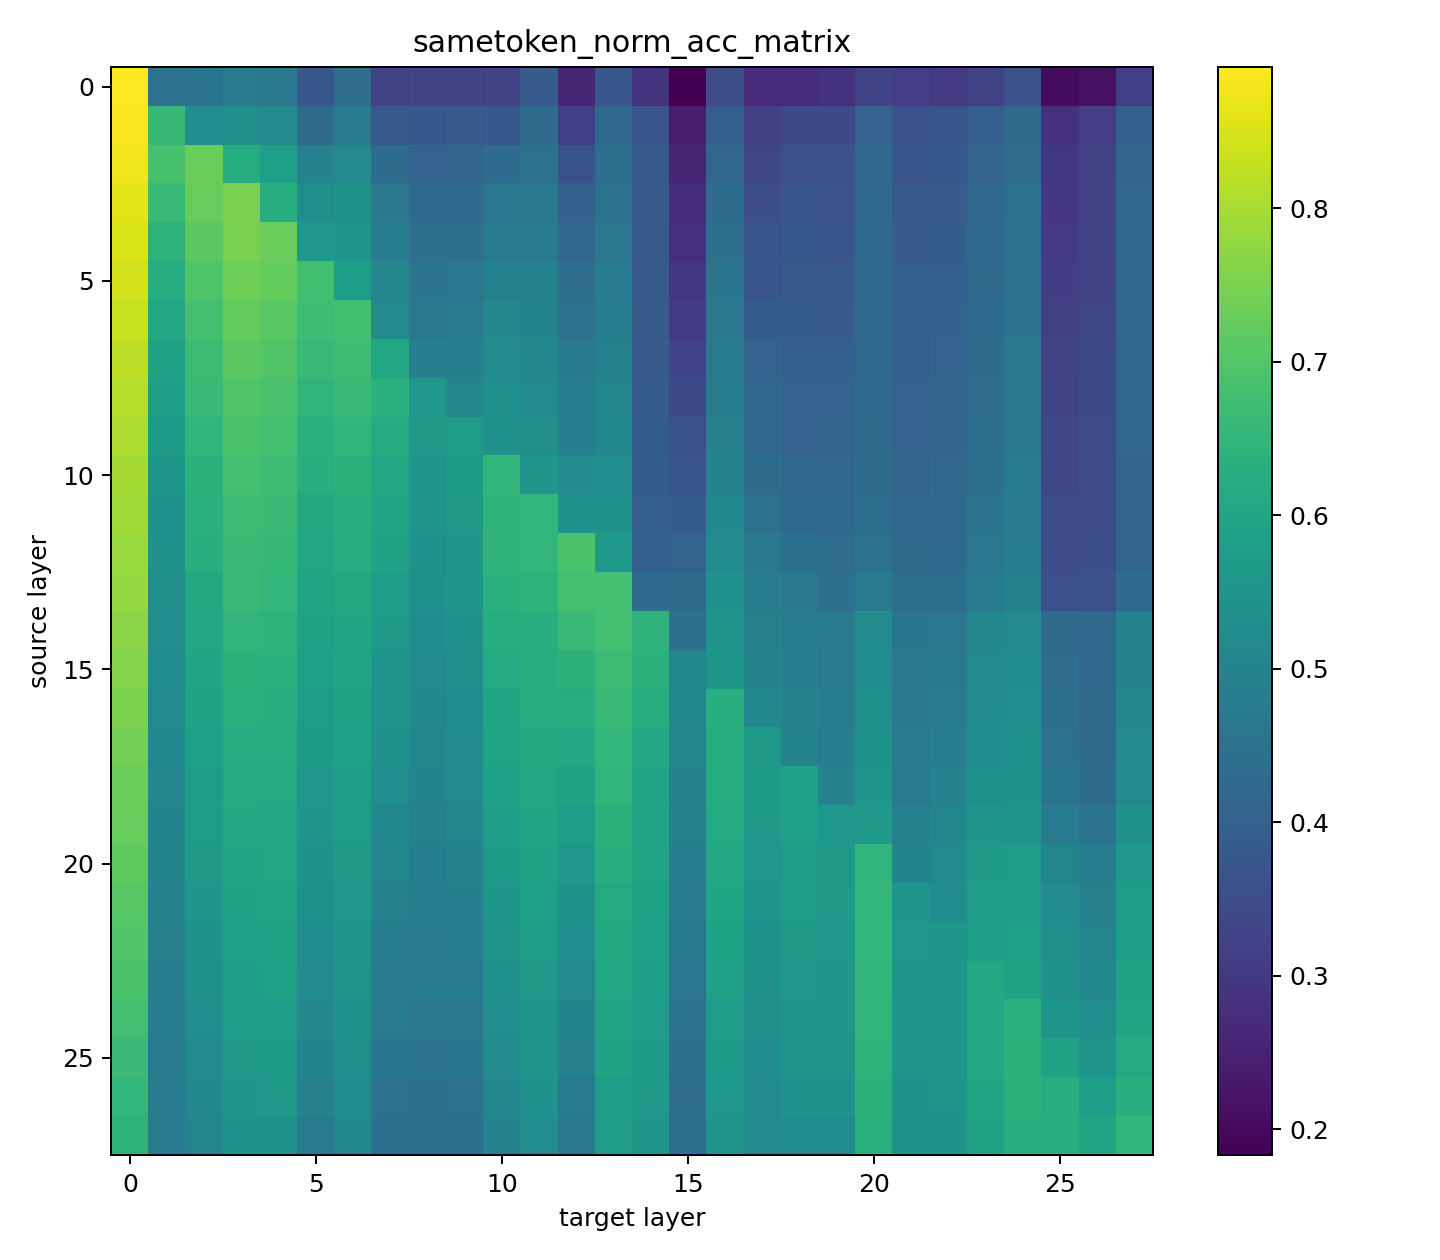

The data file committed next to this chart (first rows):
8.920491536458333703e-01, 4.486083984375000000e-01, 4.562174479166666852e-01, 4.782511393229166852e-01, 4.667765299479166852e-01, 3.755900065104166852e-01, 4.356079101562500000e-01, 3.199869791666666852e-01, 3.322753906250000000e-01, 3.304646809895833148e-01, 3.220011393229166852e-01, 3.880818684895833148e-01, 2.593994140625000000e-01, 3.723958333333333148e-01, 2.937622070312500000e-01, 1.831868489583333426e-01, 3.498942057291666852e-01, 2.680867513020833148e-01, 2.739868164062500000e-01, 2.867838541666666852e-01, 3.295694986979166852e-01, 3.116861979166666852e-01, 3.046875000000000000e-01, 3.212483723958333148e-01
8.878580729166666297e-01, 6.586914062500000000e-01, 5.309855143229166297e-01, 5.331013997395833703e-01, 5.184733072916666297e-01, 4.276936848958333148e-01, 4.756266276041666852e-01, 3.838704427083333148e-01, 3.781941731770833148e-01, 3.862711588541666852e-01, 3.771362304687500000e-01, 4.283040364583333148e-01, 3.151041666666666852e-01, 4.187622070312500000e-01, 3.669230143229166852e-01, 2.378336588541666574e-01, 3.955281575520833148e-01, 3.178304036458333148e-01, 3.405761718750000000e-01, 3.403930664062500000e-01, 4.072062174479166852e-01, 3.611653645833333148e-01, 3.666178385416666852e-01, 3.940633138020833148e-01
8.769327799479166297e-01, 6.850992838541666297e-01, 7.298990885416666297e-01, 6.232910156250000000e-01, 5.841878255208333703e-01, 4.977010091145833148e-01, 5.162556966145833703e-01, 4.330444335937500000e-01, 4.069417317708333148e-01, 4.118245442708333148e-01, 4.317220052083333148e-01, 4.470214843750000000e-01, 3.613891601562500000e-01, 4.387207031250000000e-01, 3.803507486979166852e-01, 2.601521809895833148e-01, 4.171549479166666852e-01, 3.357137044270833148e-01, 3.591105143229166852e-01, 3.590698242187500000e-01, 4.198811848958333148e-01, 3.703206380208333148e-01, 3.796997070312500000e-01, 4.101359049479166852e-01
8.642171223958333703e-01, 6.594848632812500000e-01, 7.279052734375000000e-01, 7.495930989583333703e-01, 6.266479492187500000e-01, 5.368652343750000000e-01, 5.440470377604166297e-01, 4.652913411458333148e-01, 4.265340169270833148e-01, 4.304199218750000000e-01, 4.624633789062500000e-01, 4.651692708333333148e-01, 4.016316731770833148e-01, 4.493408203125000000e-01, 3.837890625000000000e-01, 2.761637369791666852e-01, 4.349568684895833148e-01, 3.503011067708333148e-01, 3.725179036458333148e-01, 3.654988606770833148e-01, 4.250488281250000000e-01, 3.801676432291666852e-01, 3.877970377604166852e-01, 4.204711914062500000e-01
8.515218098958333703e-01, 6.401570638020833703e-01, 7.127685546875000000e-01, 7.483927408854166297e-01, 7.299194335937500000e-01, 5.598347981770833703e-01, 5.586954752604166297e-01, 4.851888020833333148e-01, 4.419352213541666852e-01, 4.458414713541666852e-01, 4.781290690104166852e-01, 4.765014648437500000e-01, 4.206746419270833148e-01, 4.641520182291666852e-01, 3.843994140625000000e-01, 2.813110351562500000e-01, 4.453125000000000000e-01, 3.667805989583333148e-01, 3.783569335937500000e-01, 3.709716796875000000e-01, 4.263916015625000000e-01, 3.864339192708333148e-01, 3.925577799479166852e-01, 4.255574544270833148e-01
8.435465494791666297e-01, 6.229248046875000000e-01, 6.965128580729166297e-01, 7.360229492187500000e-01, 7.233479817708333703e-01, 6.782430013020833703e-01, 5.775349934895833703e-01, 5.050455729166666297e-01, 4.564615885416666852e-01, 4.608968098958333148e-01, 4.951782226562500000e-01, 4.956461588541666852e-01, 4.373168945312500000e-01, 4.717407226562500000e-01, 3.848876953125000000e-01, 2.985839843750000000e-01, 4.556274414062500000e-01, 3.730875651041666852e-01, 3.828735351562500000e-01, 3.804728190104166852e-01, 4.259033203125000000e-01, 3.946533203125000000e-01, 3.963216145833333148e-01, 4.290568033854166852e-01
8.322347005208333703e-01, 6.045328776041666297e-01, 6.800944010416666297e-01, 7.248535156250000000e-01, 7.094726562500000000e-01, 6.730143229166666297e-01, 6.763305664062500000e-01, 5.200805664062500000e-01, 4.681599934895833148e-01, 4.728800455729166852e-01, 5.101318359375000000e-01, 5.040079752604166297e-01, 4.511515299479166852e-01, 4.812011718750000000e-01, 3.859659830729166852e-01, 3.103027343750000000e-01, 4.644368489583333148e-01, 3.883666992187500000e-01, 3.889363606770833148e-01, 3.864542643229166852e-01, 4.254964192708333148e-01, 3.981933593750000000e-01, 4.043986002604166852e-01, 4.317626953125000000e-01
8.216552734375000000e-01, 5.925903320312500000e-01, 6.704508463541666297e-01, 7.123819986979166297e-01, 7.002970377604166297e-01, 6.620890299479166297e-01, 6.720377604166666297e-01, 6.070963541666666297e-01, 4.854939778645833148e-01, 4.880981445312500000e-01, 5.235595703125000000e-01, 5.092976888020833703e-01, 4.690144856770833148e-01, 4.947102864583333148e-01, 3.854166666666666852e-01, 3.262329101562500000e-01, 4.758707682291666852e-01, 4.054158528645833148e-01, 3.943684895833333148e-01, 3.963623046875000000e-01, 4.253946940104166852e-01, 3.989868164062500000e-01, 4.051717122395833148e-01, 4.334716796875000000e-01
8.123982747395833703e-01, 5.794881184895833703e-01, 6.611735026041666297e-01, 7.002360026041666297e-01, 6.896158854166666297e-01, 6.465454101562500000e-01, 6.605631510416666297e-01, 6.348673502604166297e-01, 5.606689453125000000e-01, 5.063273111979166297e-01, 5.350952148437500000e-01, 5.207519531250000000e-01, 4.832153320312500000e-01, 5.083211263020833703e-01, 3.900349934895833148e-01, 3.434651692708333148e-01, 4.849243164062500000e-01, 4.171956380208333148e-01, 4.047851562500000000e-01, 4.051920572916666852e-01, 4.267171223958333148e-01, 4.057820638020833148e-01, 4.147745768229166852e-01, 4.358113606770833148e-01
8.041992187500000000e-01, 5.704752604166666297e-01, 6.502482096354166297e-01, 6.907145182291666297e-01, 6.801554361979166297e-01, 6.343790690104166297e-01, 6.484985351562500000e-01, 6.205647786458333703e-01, 5.642293294270833703e-01, 5.718790690104166297e-01, 5.430501302083333703e-01, 5.331420898437500000e-01, 4.903971354166666852e-01, 5.154215494791666297e-01, 3.931477864583333148e-01, 3.594360351562500000e-01, 4.912109375000000000e-01, 4.223632812500000000e-01, 4.049275716145833148e-01, 4.086710611979166852e-01, 4.288126627604166852e-01, 4.060465494791666852e-01, 4.154866536458333148e-01, 4.387613932291666852e-01
7.969156901041666297e-01, 5.581461588541666297e-01, 6.398925781250000000e-01, 6.824544270833333703e-01, 6.707153320312500000e-01, 6.262613932291666297e-01, 6.395467122395833703e-01, 6.054484049479166297e-01, 5.570271809895833703e-01, 5.689290364583333703e-01, 6.497599283854166297e-01, 5.523681640625000000e-01, 5.257975260416666297e-01, 5.307210286458333703e-01, 3.911946614583333148e-01, 3.704020182291666852e-01, 4.999186197916666852e-01, 4.351399739583333148e-01, 4.167277018229166852e-01, 4.164835611979166852e-01, 4.331461588541666852e-01, 4.114583333333333148e-01, 4.169311523437500000e-01, 4.454549153645833148e-01
7.903238932291666297e-01, 5.477091471354166297e-01, 6.319986979166666297e-01, 6.732584635416666297e-01, 6.659952799479166297e-01, 6.142781575520833703e-01, 6.305948893229166297e-01, 5.988159179687500000e-01, 5.519205729166666297e-01, 5.656127929687500000e-01, 6.435546875000000000e-01, 6.523234049479166297e-01, 5.444132486979166297e-01, 5.462849934895833703e-01, 3.948567708333333148e-01, 3.884480794270833148e-01, 5.133056640625000000e-01, 4.496459960937500000e-01, 4.259643554687500000e-01, 4.252522786458333148e-01, 4.402872721354166852e-01, 4.169108072916666852e-01, 4.203084309895833148e-01, 4.553629557291666852e-01
7.833455403645833703e-01, 5.408732096354166297e-01, 6.267700195312500000e-01, 6.673177083333333703e-01, 6.573079427083333703e-01, 6.086018880208333703e-01, 6.219482421875000000e-01, 5.905965169270833703e-01, 5.419718424479166297e-01, 5.595906575520833703e-01, 6.439005533854166297e-01, 6.513671875000000000e-01, 6.902058919270833703e-01, 5.618082682291666297e-01, 4.017333984375000000e-01, 4.099324544270833148e-01, 5.240071614583333703e-01, 4.667765299479166852e-01, 4.413655598958333148e-01, 4.378255208333333148e-01, 4.512125651041666852e-01, 4.273478190104166852e-01, 4.267578125000000000e-01, 4.622599283854166852e-01
7.792358398437500000e-01, 5.344441731770833703e-01, 6.145833333333333703e-01, 6.598917643229166297e-01, 6.521402994791666297e-01, 6.011149088541666297e-01, 6.138712565104166297e-01, 5.782063802083333703e-01, 5.386149088541666297e-01, 5.554402669270833703e-01, 6.368204752604166297e-01, 6.426595052083333703e-01, 6.831054687500000000e-01, 6.812540690104166297e-01, 4.309692382812500000e-01, 4.270833333333333148e-01, 5.428670247395833703e-01, 4.799194335937500000e-01, 4.638875325520833148e-01, 4.432983398437500000e-01, 4.726969401041666852e-01, 4.398803710937500000e-01, 4.398193359375000000e-01, 4.779052734375000000e-01
7.681681315104166297e-01, 5.313313802083333703e-01, 6.104736328125000000e-01, 6.488850911458333703e-01, 6.452636718750000000e-01, 5.917154947916666297e-01, 6.034952799479166297e-01, 5.639648437500000000e-01, 5.266316731770833703e-01, 5.427652994791666297e-01, 6.252848307291666297e-01, 6.317342122395833703e-01, 6.613159179687500000e-01, 6.807454427083333703e-01, 6.453043619791666297e-01, 4.460856119791666852e-01, 5.516764322916666297e-01, 4.907430013020833148e-01, 4.826253255208333148e-01, 4.743041992187500000e-01, 5.264485677083333703e-01, 4.586995442708333148e-01, 4.619954427083333148e-01, 5.093180338541666297e-01
7.616170247395833703e-01, 5.275268554687500000e-01, 6.019287109375000000e-01, 6.390177408854166297e-01, 6.367594401041666297e-01, 5.836181640625000000e-01, 6.016235351562500000e-01, 5.529174804687500000e-01, 5.204264322916666297e-01, 5.355428059895833703e-01, 6.173706054687500000e-01, 6.260375976562500000e-01, 6.377156575520833703e-01, 6.688639322916666297e-01, 6.375122070312500000e-01, 5.143636067708333703e-01, 5.592041015625000000e-01, 5.011189778645833703e-01, 4.900512695312500000e-01, 4.784342447916666852e-01, 5.285441080729166297e-01, 4.634602864583333148e-01, 4.708658854166666852e-01, 5.197347005208333703e-01
7.532552083333333703e-01, 5.193074544270833703e-01, 5.923258463541666297e-01, 6.324259440104166297e-01, 6.312459309895833703e-01, 5.743204752604166297e-01, 5.944620768229166297e-01, 5.508219401041666297e-01, 5.142822265625000000e-01, 5.282389322916666297e-01, 6.040039062500000000e-01, 6.216227213541666297e-01, 6.232503255208333703e-01, 6.609090169270833703e-01, 6.243082682291666297e-01, 5.129597981770833703e-01, 6.282958984375000000e-01, 5.154215494791666297e-01, 4.993693033854166852e-01, 4.814860026041666852e-01, 5.399373372395833703e-01, 4.683430989583333148e-01, 4.768473307291666852e-01, 5.257364908854166297e-01
7.430419921875000000e-01, 5.131022135416666297e-01, 5.850626627604166297e-01, 6.229654947916666297e-01, 6.234130859375000000e-01, 5.685831705729166297e-01, 5.879923502604166297e-01, 5.415039062500000000e-01, 5.097249348958333703e-01, 5.242716471354166297e-01, 5.967610677083333703e-01, 6.144409179687500000e-01, 6.109008789062500000e-01, 6.526489257812500000e-01, 6.122639973958333703e-01, 5.079142252604166297e-01, 6.250406901041666297e-01, 5.656534830729166297e-01, 5.032755533854166297e-01, 4.856567382812500000e-01, 5.432739257812500000e-01, 4.719848632812500000e-01, 4.855753580729166852e-01, 5.292358398437500000e-01
7.336832682291666297e-01, 5.065307617187500000e-01, 5.803019205729166297e-01, 6.175130208333333703e-01, 6.152343750000000000e-01, 5.606892903645833703e-01, 5.818684895833333703e-01, 5.295613606770833703e-01, 5.041503906250000000e-01, 5.174763997395833703e-01, 5.881551106770833703e-01, 6.085205078125000000e-01, 5.933227539062500000e-01, 6.476033528645833703e-01, 6.028035481770833703e-01, 5.006103515625000000e-01, 6.219278971354166297e-01, 5.695190429687500000e-01, 5.834554036458333703e-01, 4.975992838541666852e-01, 5.537516276041666297e-01, 4.789021809895833148e-01, 4.982096354166666852e-01, 5.393066406250000000e-01
7.276407877604166297e-01, 5.041707356770833703e-01, 5.740152994791666297e-01, 6.102294921875000000e-01, 6.085611979166666297e-01, 5.519205729166666297e-01, 5.754801432291666297e-01, 5.150146484375000000e-01, 4.959920247395833148e-01, 5.084228515625000000e-01, 5.783894856770833703e-01, 5.994669596354166297e-01, 5.782267252604166297e-01, 6.387736002604166297e-01, 5.984497070312500000e-01, 4.951578776041666852e-01, 6.158040364583333703e-01, 5.671590169270833703e-01, 5.820719401041666297e-01, 5.622965494791666297e-01, 5.671183268229166297e-01, 4.934082031250000000e-01, 5.085245768229166297e-01, 5.522867838541666297e-01
7.186686197916666297e-01, 5.018107096354166297e-01, 5.639444986979166297e-01, 6.019490559895833703e-01, 6.052449544270833703e-01, 5.449218750000000000e-01, 5.668131510416666297e-01, 5.079142252604166297e-01, 4.882202148437500000e-01, 4.995930989583333148e-01, 5.683186848958333703e-01, 5.903930664062500000e-01, 5.612386067708333703e-01, 6.316121419270833703e-01, 5.972290039062500000e-01, 4.871012369791666852e-01, 6.117757161458333703e-01, 5.621948242187500000e-01, 5.762125651041666297e-01, 5.666503906250000000e-01, 6.502685546875000000e-01, 5.016479492187500000e-01, 5.192871093750000000e-01, 5.662638346354166297e-01
7.083129882812500000e-01, 4.978434244791666852e-01, 5.561930338541666297e-01, 5.934855143229166297e-01, 5.996500651041666297e-01, 5.384318033854166297e-01, 5.613403320312500000e-01, 4.945678710937500000e-01, 4.859212239583333148e-01, 4.903157552083333148e-01, 5.581258138020833703e-01, 5.827229817708333703e-01, 5.447998046875000000e-01, 6.196899414062500000e-01, 5.932413736979166297e-01, 4.776204427083333148e-01, 6.025797526041666297e-01, 5.552368164062500000e-01, 5.713297526041666297e-01, 5.674235026041666297e-01, 6.537272135416666297e-01, 5.543619791666666297e-01, 5.288899739583333703e-01, 5.759887695312500000e-01
7.003173828125000000e-01, 4.919433593750000000e-01, 5.455932617187500000e-01, 5.861409505208333703e-01, 5.924886067708333703e-01, 5.292765299479166297e-01, 5.558064778645833703e-01, 4.824015299479166852e-01, 4.792683919270833148e-01, 4.825642903645833148e-01, 5.493164062500000000e-01, 5.765787760416666297e-01, 5.314737955729166297e-01, 6.133219401041666297e-01, 5.870157877604166297e-01, 4.709472656250000000e-01, 5.942586263020833703e-01, 5.475667317708333703e-01, 5.675048828125000000e-01, 5.614217122395833703e-01, 6.520996093750000000e-01, 5.622762044270833703e-01, 5.595092773437500000e-01, 5.809936523437500000e-01
6.909790039062500000e-01, 4.854736328125000000e-01, 5.389607747395833703e-01, 5.789591471354166297e-01, 5.848592122395833703e-01, 5.243937174479166297e-01, 5.509440104166666297e-01, 4.781087239583333148e-01, 4.720255533854166852e-01, 4.741414388020833148e-01, 5.388387044270833703e-01, 5.670166015625000000e-01, 5.178426106770833703e-01, 6.063028971354166297e-01, 5.794067382812500000e-01, 4.625854492187500000e-01, 5.875040690104166297e-01, 5.429890950520833703e-01, 5.598347981770833703e-01, 5.548706054687500000e-01, 6.492919921875000000e-01, 5.571289062500000000e-01, 5.589396158854166297e-01, 6.098836263020833703e-01
6.805216471354166297e-01, 4.828287760416666852e-01, 5.298665364583333703e-01, 5.718790690104166297e-01, 5.763142903645833703e-01, 5.121663411458333703e-01, 5.433959960937500000e-01, 4.713745117187500000e-01, 4.645182291666666852e-01, 4.655558268229166852e-01, 5.310465494791666297e-01, 5.577799479166666297e-01, 5.030924479166666297e-01, 5.977986653645833703e-01, 5.740763346354166297e-01, 4.533081054687500000e-01, 5.757853190104166297e-01, 5.347696940104166297e-01, 5.551350911458333703e-01, 5.555623372395833703e-01, 6.471761067708333703e-01, 5.545450846354166297e-01, 5.567220052083333703e-01, 6.102498372395833703e-01
6.669311523437500000e-01, 4.776000976562500000e-01, 5.226643880208333703e-01, 5.629679361979166297e-01, 5.697021484375000000e-01, 5.041910807291666297e-01, 5.359293619791666297e-01, 4.585774739583333148e-01, 4.549357096354166852e-01, 4.592081705729166852e-01, 5.198160807291666297e-01, 5.488688151041666297e-01, 4.916381835937500000e-01, 5.907592773437500000e-01, 5.687459309895833703e-01, 4.438680013020833148e-01, 5.699055989583333703e-01, 5.274658203125000000e-01, 5.518391927083333703e-01, 5.493774414062500000e-01, 6.442464192708333703e-01, 5.535685221354166297e-01, 5.540568033854166297e-01, 6.104736328125000000e-01
6.529744466145833703e-01, 4.776611328125000000e-01, 5.141805013020833703e-01, 5.552571614583333703e-01, 5.626017252604166297e-01, 4.933064778645833148e-01, 5.277913411458333703e-01, 4.500528971354166852e-01, 4.461059570312500000e-01, 4.505615234375000000e-01, 5.108846028645833703e-01, 5.412190755208333703e-01, 4.785563151041666852e-01, 5.818684895833333703e-01, 5.637207031250000000e-01, 4.378255208333333148e-01, 5.621337890625000000e-01, 5.210774739583333703e-01, 5.433959960937500000e-01, 5.443522135416666297e-01, 6.399943033854166297e-01, 5.470377604166666297e-01, 5.509440104166666297e-01, 6.031087239583333703e-01
6.429036458333333703e-01, 4.739379882812500000e-01, 5.049438476562500000e-01, 5.424194335937500000e-01, 5.458780924479166297e-01, 4.712320963541666852e-01, 5.131632486979166297e-01, 4.412638346354166852e-01, 4.421590169270833148e-01, 4.430745442708333148e-01, 4.973347981770833148e-01, 5.295613606770833703e-01, 4.638875325520833148e-01, 5.729980468750000000e-01, 5.584920247395833703e-01, 4.382324218750000000e-01, 5.526123046875000000e-01, 5.175374348958333703e-01, 5.291748046875000000e-01, 5.285441080729166297e-01, 6.343790690104166297e-01, 5.439453125000000000e-01, 5.456136067708333703e-01, 5.910034179687500000e-01
